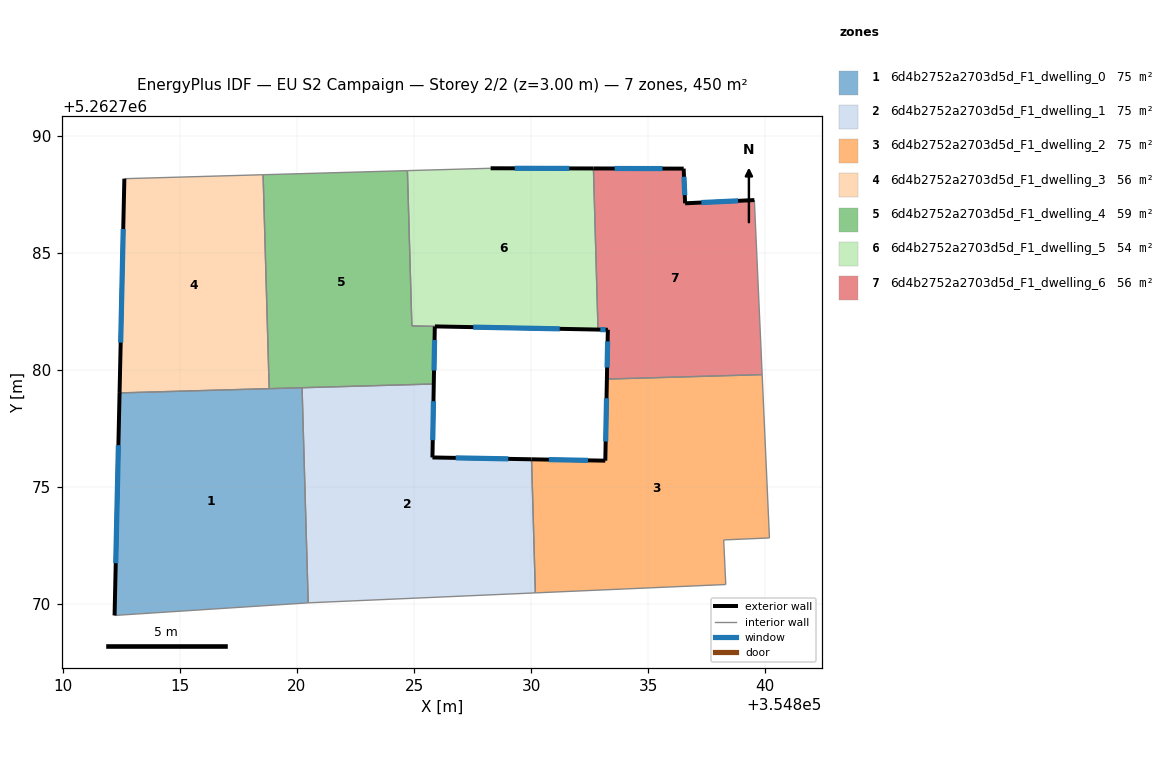
=== STOREY PLAN SPEC (per zone: floor XY polygon, exterior-wall plan segments, windows/doors) ===
zone 1: 6d4b2752a2703d5d_F1_dwelling_0  (75.0 m²)
  floor: (354820.22, 5262779.24) (354820.48, 5262770.05) (354812.21, 5262769.51) (354812.42, 5262779.01)
  exterior wall: (354812.42, 5262779.01) – (354812.21, 5262769.51)  [9.5 m]
    window: (354812.37, 5262776.78) – (354812.26, 5262771.75)  [8.0 m²]
  interior walls: 4
zone 2: 6d4b2752a2703d5d_F1_dwelling_1  (75.0 m²)
  floor: (354830.02, 5262776.18) (354830.18, 5262770.48) (354820.51, 5262770.05) (354820.48, 5262770.05) (354820.22, 5262779.24) (354825.84, 5262779.40) (354825.78, 5262776.26)
  exterior wall: (354825.78, 5262776.26) – (354825.84, 5262779.40)  [3.1 m]
    window: (354825.80, 5262777.00) – (354825.83, 5262778.66)  [2.6 m²]
  exterior wall: (354830.02, 5262776.18) – (354825.78, 5262776.26)  [4.2 m]
    window: (354829.02, 5262776.20) – (354826.78, 5262776.24)  [3.6 m²]
  interior walls: 5
zone 3: 6d4b2752a2703d5d_F1_dwelling_2  (75.0 m²)
  floor: (354839.86, 5262779.80) (354840.17, 5262772.82) (354838.22, 5262772.74) (354838.31, 5262770.83) (354830.18, 5262770.48) (354830.02, 5262776.18) (354833.17, 5262776.12) (354833.23, 5262779.61)
  exterior wall: (354833.17, 5262776.12) – (354830.02, 5262776.18)  [3.1 m]
    window: (354832.43, 5262776.14) – (354830.76, 5262776.17)  [2.7 m²]
  exterior wall: (354833.23, 5262779.61) – (354833.17, 5262776.12)  [3.5 m]
    window: (354833.22, 5262778.79) – (354833.18, 5262776.94)  [2.9 m²]
  interior walls: 6
zone 4: 6d4b2752a2703d5d_F1_dwelling_3  (56.3 m²)
  floor: (354818.55, 5262788.33) (354818.81, 5262779.20) (354812.42, 5262779.01) (354812.63, 5262788.16)
  exterior wall: (354812.63, 5262788.16) – (354812.42, 5262779.01)  [9.2 m]
    window: (354812.58, 5262786.01) – (354812.47, 5262781.16)  [7.7 m²]
  interior walls: 3
zone 5: 6d4b2752a2703d5d_F1_dwelling_4  (58.6 m²)
  floor: (354824.71, 5262788.51) (354824.91, 5262781.88) (354825.89, 5262781.85) (354825.84, 5262779.40) (354818.81, 5262779.20) (354818.55, 5262788.33)
  exterior wall: (354825.84, 5262779.40) – (354825.89, 5262781.85)  [2.5 m]
    window: (354825.85, 5262779.97) – (354825.88, 5262781.27)  [2.1 m²]
  interior walls: 6
zone 6: 6d4b2752a2703d5d_F1_dwelling_5  (53.9 m²)
  floor: (354832.66, 5262788.60) (354832.85, 5262781.72) (354824.91, 5262781.88) (354824.72, 5262788.51) (354828.27, 5262788.61)
  exterior wall: (354832.66, 5262788.60) – (354828.27, 5262788.61)  [4.4 m]
    window: (354831.63, 5262788.60) – (354829.30, 5262788.61)  [3.7 m²]
  exterior wall: (354825.89, 5262781.86) – (354832.85, 5262781.72)  [7.0 m]
    window: (354827.53, 5262781.82) – (354831.22, 5262781.75)  [5.9 m²]
  interior walls: 4
zone 7: 6d4b2752a2703d5d_F1_dwelling_6  (56.3 m²)
  floor: (354839.53, 5262787.25) (354839.86, 5262779.80) (354833.23, 5262779.61) (354833.28, 5262781.71) (354832.85, 5262781.72) (354832.66, 5262788.60) (354836.51, 5262788.59) (354836.57, 5262787.11)
  exterior wall: (354833.28, 5262781.71) – (354833.23, 5262779.61)  [2.1 m]
    window: (354833.27, 5262781.22) – (354833.24, 5262780.10)  [1.8 m²]
  exterior wall: (354832.85, 5262781.72) – (354833.28, 5262781.71)  [0.4 m]
    window: (354832.95, 5262781.72) – (354833.18, 5262781.71)  [0.4 m²]
  exterior wall: (354836.51, 5262788.59) – (354832.66, 5262788.60)  [3.9 m]
    window: (354835.61, 5262788.59) – (354833.56, 5262788.60)  [3.3 m²]
  exterior wall: (354836.57, 5262787.11) – (354836.51, 5262788.59)  [1.5 m]
    window: (354836.56, 5262787.46) – (354836.53, 5262788.25)  [1.3 m²]
  exterior wall: (354839.53, 5262787.25) – (354836.57, 5262787.11)  [3.0 m]
    window: (354838.84, 5262787.22) – (354837.27, 5262787.14)  [2.5 m²]
  interior walls: 3

=== DERIVED (storey summary) ===
Building: EU S2 Campaign
Storey: 2 of 2  (floor level z = 3.00 m)
Storey gross floor area: 450.2 m²
Zones on this storey: 7
  - 6d4b2752a2703d5d_F1_dwelling_0: floor 75.0 m²; exterior wall 9.5 m (28.5 m²); 1 window(s) 8.0 m²; WWR 28.1%
  - 6d4b2752a2703d5d_F1_dwelling_1: floor 75.0 m²; exterior wall 7.4 m (22.1 m²); 2 window(s) 6.2 m²; WWR 28.1%
  - 6d4b2752a2703d5d_F1_dwelling_2: floor 75.0 m²; exterior wall 6.6 m (19.9 m²); 2 window(s) 5.6 m²; WWR 28.1%
  - 6d4b2752a2703d5d_F1_dwelling_3: floor 56.3 m²; exterior wall 9.2 m (27.5 m²); 1 window(s) 7.7 m²; WWR 28.1%
  - 6d4b2752a2703d5d_F1_dwelling_4: floor 58.6 m²; exterior wall 2.5 m (7.4 m²); 1 window(s) 2.1 m²; WWR 28.1%
  - 6d4b2752a2703d5d_F1_dwelling_5: floor 53.9 m²; exterior wall 11.4 m (34.1 m²); 2 window(s) 9.6 m²; WWR 28.1%
  - 6d4b2752a2703d5d_F1_dwelling_6: floor 56.3 m²; exterior wall 10.8 m (32.5 m²); 5 window(s) 9.1 m²; WWR 28.1%
Zone adjacency (shared interzone walls):
  - 6d4b2752a2703d5d_F1_dwelling_0 ↔ 6d4b2752a2703d5d_F1_dwelling_1
  - 6d4b2752a2703d5d_F1_dwelling_0 ↔ 6d4b2752a2703d5d_F1_dwelling_3
  - 6d4b2752a2703d5d_F1_dwelling_0 ↔ 6d4b2752a2703d5d_F1_dwelling_4
  - 6d4b2752a2703d5d_F1_dwelling_1 ↔ 6d4b2752a2703d5d_F1_dwelling_2
  - 6d4b2752a2703d5d_F1_dwelling_1 ↔ 6d4b2752a2703d5d_F1_dwelling_4
  - 6d4b2752a2703d5d_F1_dwelling_2 ↔ 6d4b2752a2703d5d_F1_dwelling_6
  - 6d4b2752a2703d5d_F1_dwelling_3 ↔ 6d4b2752a2703d5d_F1_dwelling_4
  - 6d4b2752a2703d5d_F1_dwelling_4 ↔ 6d4b2752a2703d5d_F1_dwelling_5
  - 6d4b2752a2703d5d_F1_dwelling_5 ↔ 6d4b2752a2703d5d_F1_dwelling_6